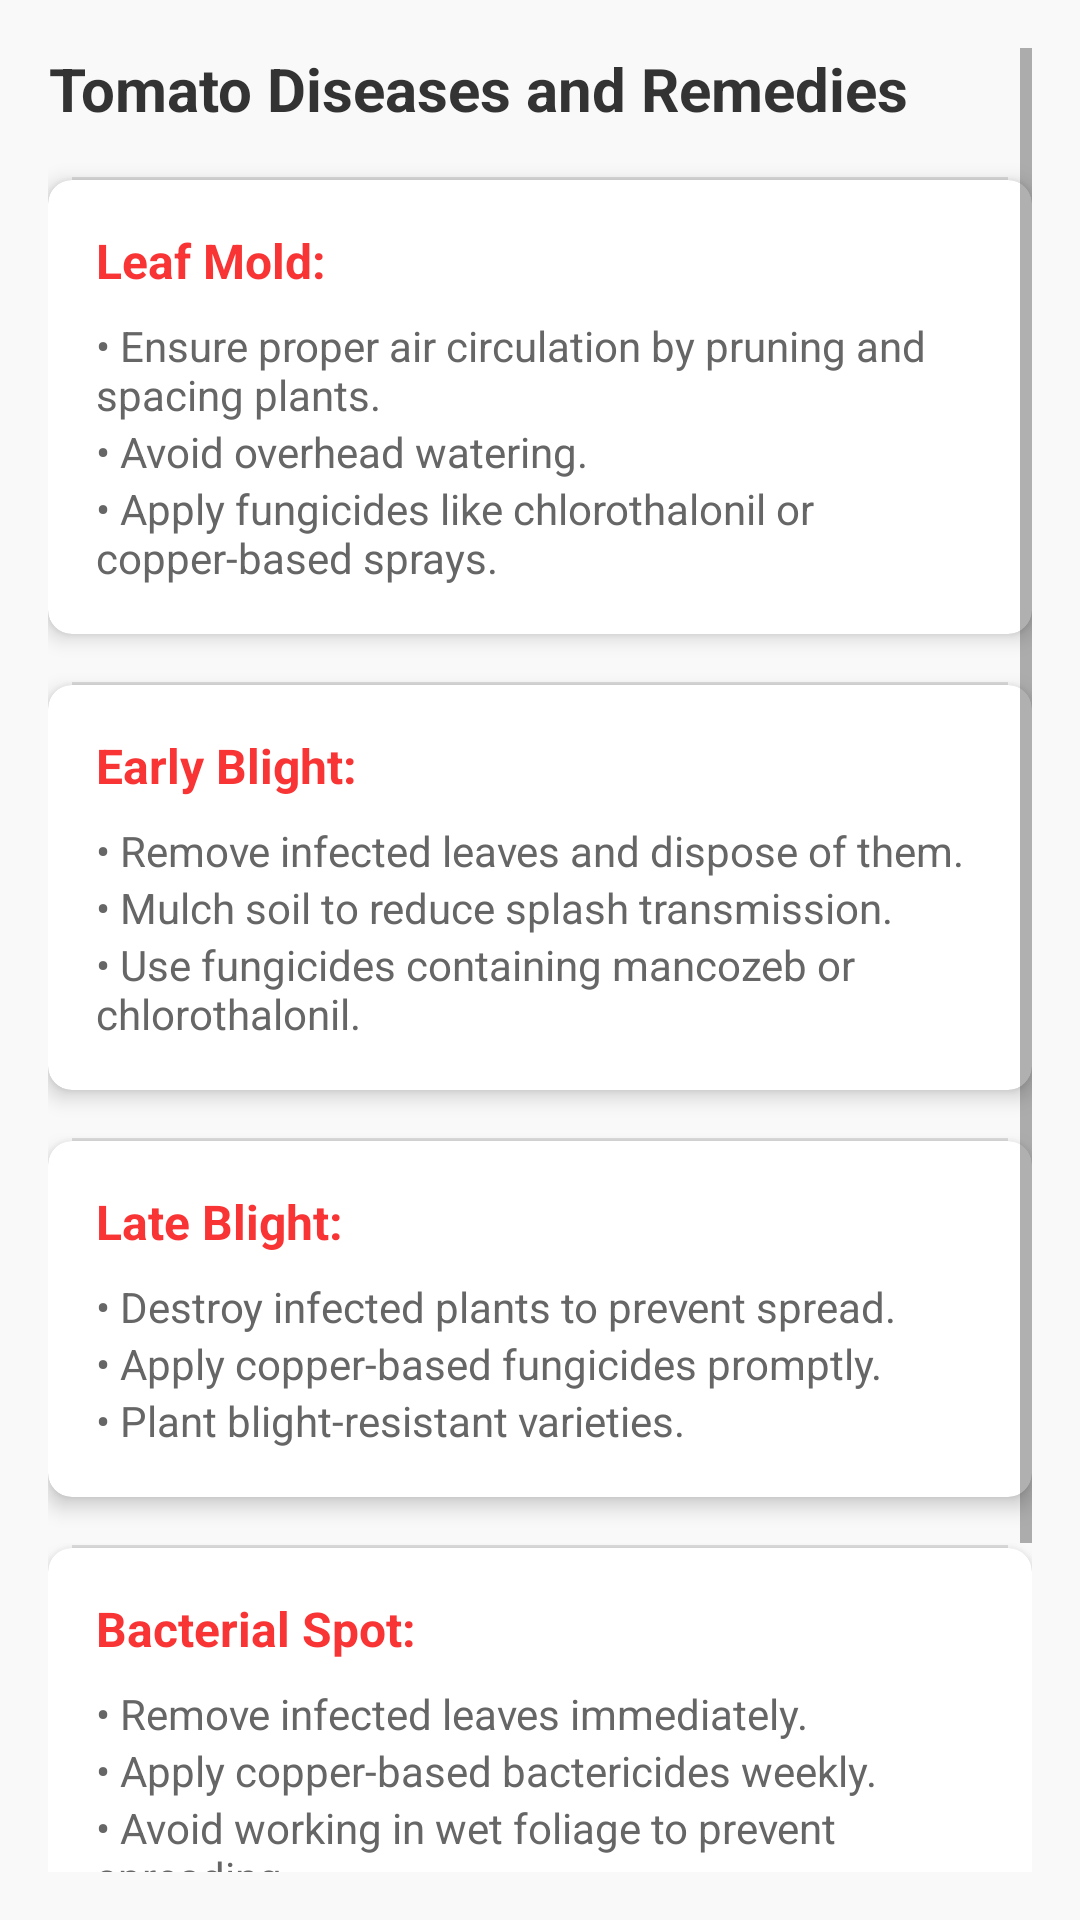

Write the Android layout XML for this screen, with the resource values it uses.
<!-- AndroidManifest.xml: application theme Theme.Sasya2 -->
<!-- res/layout/activity_tomato.xml -->
<?xml version="1.0" encoding="utf-8"?>
<ScrollView xmlns:android="http://schemas.android.com/apk/res/android"
    android:layout_width="match_parent"
    android:layout_height="match_parent"
    xmlns:app="http://schemas.android.com/apk/res-auto"
    android:padding="16dp"
    android:background="#F9F9F9">

    <LinearLayout
        android:layout_width="match_parent"
        android:layout_height="wrap_content"
        android:orientation="vertical"
        android:divider="?android:attr/dividerHorizontal"
        android:showDividers="middle"
        android:dividerPadding="8dp">

        
        <TextView
            android:layout_width="wrap_content"
            android:layout_height="wrap_content"
            android:text="Tomato Diseases and Remedies"
            android:textStyle="bold"
            android:textSize="20sp"
            android:textColor="#333333"
            android:paddingBottom="16dp"
            android:gravity="center" />

        
        <androidx.cardview.widget.CardView
            android:layout_width="match_parent"
            android:layout_height="wrap_content"
            android:layout_marginBottom="16dp"
            app:cardCornerRadius="8dp"
            app:cardElevation="4dp"
            app:cardBackgroundColor="#FFFFFF">

            <LinearLayout
                android:layout_width="match_parent"
                android:layout_height="wrap_content"
                android:orientation="vertical"
                android:padding="16dp">

                <TextView
                    android:layout_width="wrap_content"
                    android:layout_height="wrap_content"
                    android:text="Leaf Mold:"
                    android:textStyle="bold"
                    android:textSize="16sp"
                    android:textColor="#F83434"
                    android:paddingBottom="8dp" />
                <TextView
                    android:layout_width="wrap_content"
                    android:layout_height="wrap_content"
                    android:text="• Ensure proper air circulation by pruning and spacing plants."
                    android:textColor="#666666" />
                <TextView
                    android:layout_width="wrap_content"
                    android:layout_height="wrap_content"
                    android:text="• Avoid overhead watering."
                    android:textColor="#666666" />
                <TextView
                    android:layout_width="wrap_content"
                    android:layout_height="wrap_content"
                    android:text="• Apply fungicides like chlorothalonil or copper-based sprays."
                    android:textColor="#666666" />
            </LinearLayout>
        </androidx.cardview.widget.CardView>

        
        
        <androidx.cardview.widget.CardView
            android:layout_width="match_parent"
            android:layout_height="wrap_content"
            android:layout_marginBottom="16dp"
            app:cardCornerRadius="8dp"
            app:cardElevation="4dp"
            app:cardBackgroundColor="#FFFFFF">

            <LinearLayout
                android:layout_width="match_parent"
                android:layout_height="wrap_content"
                android:orientation="vertical"
                android:padding="16dp">

                <TextView
                    android:layout_width="wrap_content"
                    android:layout_height="wrap_content"
                    android:text="Early Blight:"
                    android:textStyle="bold"
                    android:textSize="16sp"
                    android:textColor="#F83434"
                    android:paddingBottom="8dp" />
                <TextView
                    android:layout_width="wrap_content"
                    android:layout_height="wrap_content"
                    android:text="• Remove infected leaves and dispose of them."
                    android:textColor="#666666" />
                <TextView
                    android:layout_width="wrap_content"
                    android:layout_height="wrap_content"
                    android:text="• Mulch soil to reduce splash transmission."
                    android:textColor="#666666" />
                <TextView
                    android:layout_width="wrap_content"
                    android:layout_height="wrap_content"
                    android:text="• Use fungicides containing mancozeb or chlorothalonil."
                    android:textColor="#666666" />
            </LinearLayout>
        </androidx.cardview.widget.CardView>

        
        
        <androidx.cardview.widget.CardView
            android:layout_width="match_parent"
            android:layout_height="wrap_content"
            android:layout_marginBottom="16dp"
            app:cardCornerRadius="8dp"
            app:cardElevation="4dp"
            app:cardBackgroundColor="#FFFFFF">

            <LinearLayout
                android:layout_width="match_parent"
                android:layout_height="wrap_content"
                android:orientation="vertical"
                android:padding="16dp">

                <TextView
                    android:layout_width="wrap_content"
                    android:layout_height="wrap_content"
                    android:text="Late Blight:"
                    android:textStyle="bold"
                    android:textSize="16sp"
                    android:textColor="#F83434"
                    android:paddingBottom="8dp" />
                <TextView
                    android:layout_width="wrap_content"
                    android:layout_height="wrap_content"
                    android:text="• Destroy infected plants to prevent spread."
                    android:textColor="#666666" />
                <TextView
                    android:layout_width="wrap_content"
                    android:layout_height="wrap_content"
                    android:text="• Apply copper-based fungicides promptly."
                    android:textColor="#666666" />
                <TextView
                    android:layout_width="wrap_content"
                    android:layout_height="wrap_content"
                    android:text="• Plant blight-resistant varieties."
                    android:textColor="#666666" />
            </LinearLayout>
        </androidx.cardview.widget.CardView>
        
        <androidx.cardview.widget.CardView
            android:layout_width="match_parent"
            android:layout_height="wrap_content"
            android:layout_marginBottom="16dp"
            app:cardCornerRadius="8dp"
            app:cardElevation="4dp"
            app:cardBackgroundColor="#FFFFFF">

        <LinearLayout
            android:layout_width="match_parent"
            android:layout_height="wrap_content"
            android:orientation="vertical"
            android:padding="16dp">

            <TextView
                android:layout_width="wrap_content"
                android:layout_height="wrap_content"
                android:text="Bacterial Spot:"
                android:textStyle="bold"
                android:textSize="16sp"
                android:textColor="#F83434"
                android:paddingBottom="8dp" />
            <TextView
                android:layout_width="wrap_content"
                android:layout_height="wrap_content"
                android:text="• Remove infected leaves immediately."
                android:textColor="#666666" />
            <TextView
                android:layout_width="wrap_content"
                android:layout_height="wrap_content"
                android:text="• Apply copper-based bactericides weekly."
                android:textColor="#666666" />
            <TextView
                android:layout_width="wrap_content"
                android:layout_height="wrap_content"
                android:text="• Avoid working in wet foliage to prevent spreading."
                android:textColor="#666666" />
        </LinearLayout>
        </androidx.cardview.widget.CardView>

        <androidx.cardview.widget.CardView
            android:layout_width="match_parent"
            android:layout_height="wrap_content"
            android:layout_marginBottom="16dp"
            app:cardCornerRadius="8dp"
            app:cardElevation="4dp"
            app:cardBackgroundColor="#FFFFFF">
        <LinearLayout
            android:layout_width="match_parent"
            android:layout_height="wrap_content"
            android:orientation="vertical"
            android:padding="16dp">

            <TextView
                android:layout_width="wrap_content"
                android:layout_height="wrap_content"
                android:text="Healthy:"
                android:textStyle="bold"
                android:textSize="16sp"
                android:textColor="#4CAF50"
                android:paddingBottom="8dp" />

            <TextView
                android:layout_width="wrap_content"
                android:layout_height="wrap_content"
                android:text="• Ensure regular watering and adequate fertilization for optimal growth."
                android:textColor="#666666" />
        </LinearLayout>
    </androidx.cardview.widget.CardView>
    </LinearLayout>
</ScrollView>
<!-- resources referenced by this layout -->
<resources>
  <style name="Theme.Sasya2" parent="Theme.MaterialComponents.Light.NoActionBar">"&gt;
          
          <item name="colorPrimary">@color/purple_500</item>
          <item name="colorPrimaryVariant">@color/purple_700</item>
          <item name="colorOnPrimary">@color/white</item>
          
          <item name="colorSecondary">@color/teal_200</item>
          <item name="colorSecondaryVariant">@color/teal_700</item>
          <item name="colorOnSecondary">@color/black</item>
          
          <item name="android:statusBarColor">?attr/colorPrimaryVariant</item>
          
      </style>
  <color name="purple_500">#FF6200EE</color>
  <color name="purple_700">#FF3700B3</color>
  <color name="white">#FFFFFFFF</color>
  <color name="teal_200">#FF03DAC5</color>
  <color name="teal_700">#FF018786</color>
  <color name="black">#FF000000</color>
</resources>
